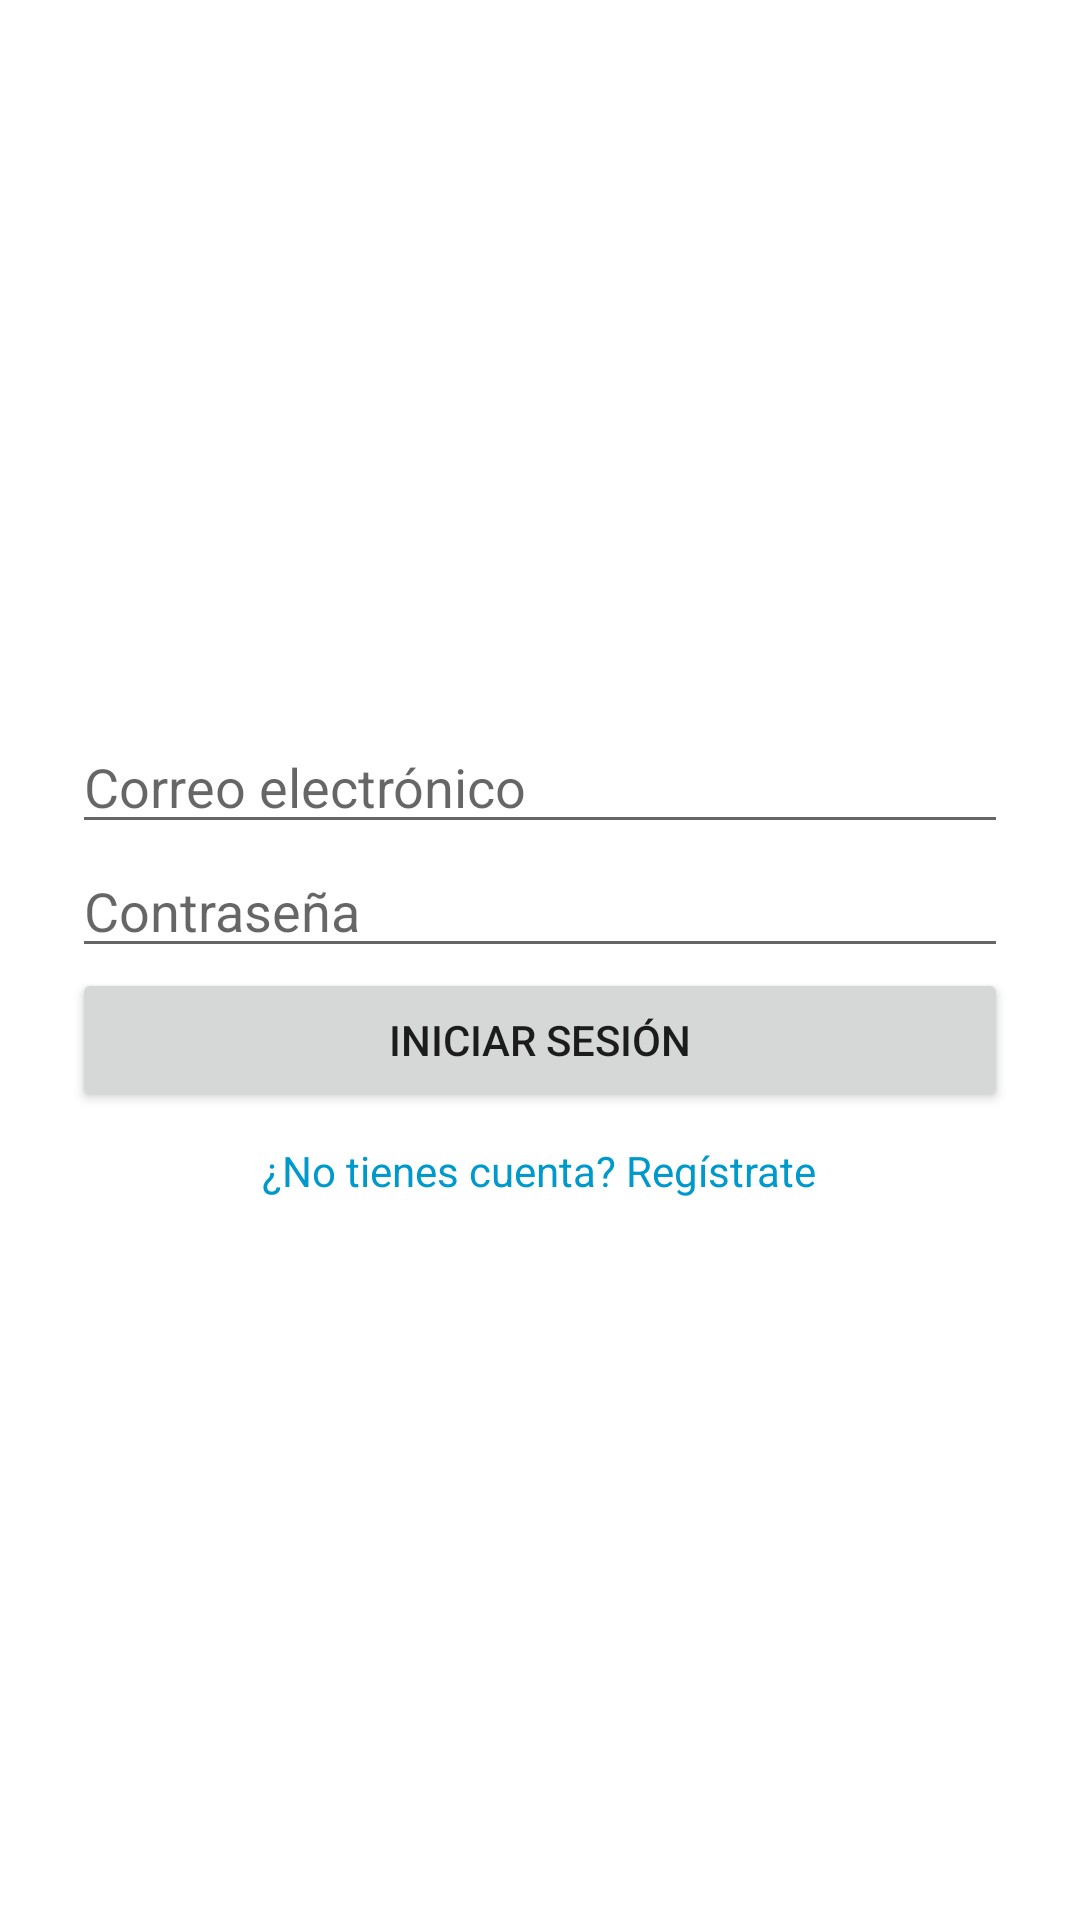

Layout XML and referenced resources for this Android screen:
<!-- AndroidManifest.xml: application theme Theme.Desafio3 -->
<!-- res/layout/activity_login.xml -->
<?xml version="1.0" encoding="utf-8"?>
<LinearLayout xmlns:android="http://schemas.android.com/apk/res/android"
    xmlns:tools="http://schemas.android.com/tools"
    android:orientation="vertical"
    android:padding="24dp"
    android:gravity="center"
    android:layout_width="match_parent"
    android:layout_height="match_parent"
    tools:context=".view.LoginActivity">

    <EditText
        android:id="@+id/etEmail"
        android:hint="Correo electrónico"
        android:inputType="textEmailAddress"
        android:layout_width="match_parent"
        android:layout_height="wrap_content" />

    <EditText
        android:id="@+id/etPassword"
        android:hint="Contraseña"
        android:inputType="textPassword"
        android:layout_width="match_parent"
        android:layout_height="wrap_content" />

    <Button
        android:id="@+id/btnLogin"
        android:text="Iniciar sesión"
        android:layout_width="match_parent"
        android:layout_height="wrap_content" />

    <TextView
        android:id="@+id/tvRegister"
        android:text="¿No tienes cuenta? Regístrate"
        android:textColor="@android:color/holo_blue_dark"
        android:paddingTop="10dp"
        android:layout_width="wrap_content"
        android:layout_height="wrap_content" />

</LinearLayout>
<!-- resources referenced by this layout -->
<resources>
  <style name="Theme.Desafio3" parent="Theme.MaterialComponents.DayNight.NoActionBar">
          <item name="colorPrimary">@color/primary</item>
          <item name="colorPrimaryVariant">@color/primaryVariant</item>
          <item name="colorSecondary">@color/secondary</item>
          <item name="android:statusBarColor">@color/primaryVariant</item>
      </style>
  <color name="primary">#6200EE</color>
  <color name="primaryVariant">#3700B3</color>
  <color name="secondary">#03DAC6</color>
</resources>
